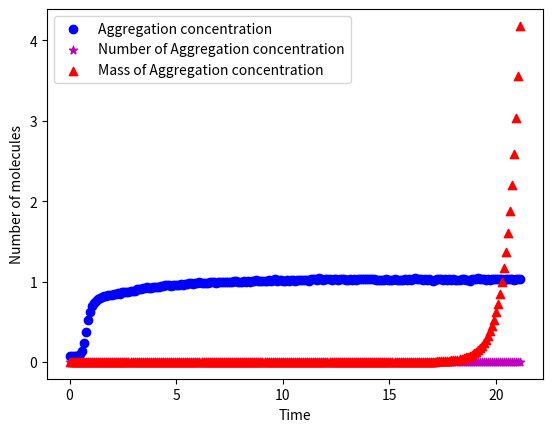

Recreate this plot in Python.
# FILENAME: plot.py
import math
import random 
import numpy as np 
import networkx as nx
import matplotlib.pyplot as plt
 
def plot_data():
	colors = ['r', 'b', 'm', 'g', 'c', 'y', 'k']
	labels = ['A', 'B', 'C', 'D', 'E', 'F', 'G']
	markers =['o', '8', '*', '^', 'P', 'd', 'X' ] 

	time = [0,0.095278,0.19056,0.28583,0.38111,0.47639,0.57167,0.66694,0.76222,0.8575,0.95278,1.0481,1.1433,1.2386,1.3339,1.4292,1.5244,1.6197,1.715,1.8103,1.9056,2.0008,2.0961,2.1914,2.2867,2.3819,2.4772,2.5725,2.6678,2.7631,2.8583,2.9536,3.0489,3.1442,3.2394,3.33,3.4253,3.5206,3.6158,3.7111,3.8064,3.9017,3.9969,4.0922,4.1875,4.2828,4.3781,4.4733,4.5686,4.6639,4.7592,4.8544,4.9497,5.045,5.1403,5.2356,5.3308,5.4261,5.5214,5.6167,5.7119,5.8072,5.9025,5.9978,6.0931,6.1883,6.2836,6.3789,6.4742,6.5694,6.6647,6.76,6.8553,6.9506,7.0458,7.1411,7.2364,7.3317,7.4269,7.5222,7.6175,7.7128,7.8081,7.9033,7.9986,8.0939,8.1892,8.2844,8.3797,8.475,8.5703,8.6656,8.7608,8.8561,8.9514,9.0467,9.1419,9.2372,9.3325,9.4278,9.5231,9.6183,9.7136,9.8089,9.9042,9.9994,10.095,10.19,10.285,10.381,10.476,10.571,10.666,10.762,10.857,10.952,11.048,11.143,11.238,11.333,11.429,11.524,11.619,11.714,11.81,11.905,12,12.096,12.191,12.286,12.381,12.477,12.572,12.667,12.762,12.858,12.953,13.048,13.144,13.239,13.334,13.429,13.525,13.62,13.715,13.811,13.906,14.001,14.096,14.192,14.287,14.382,14.477,14.573,14.668,14.763,14.859,14.954,15.049,15.144,15.24,15.335,15.43,15.526,15.621,15.716,15.811,15.907,16.002,16.097,16.193,16.288,16.383,16.478,16.574,16.669,16.764,16.859,16.955,17.05,17.145,17.241,17.336,17.431,17.526,17.622,17.717,17.812,17.908,18.003,18.098,18.193,18.289,18.384,18.479,18.574,18.67,18.765,18.86,18.956,19.051,19.146,19.241,19.337,19.432,19.527,19.622,19.718,19.813,19.908,20.004,20.099,20.194,20.289,20.385,20.48,20.575,20.671,20.766,20.861,20.956,21.052,21.147]
	value_num_concentration_agg = [2.0585859054927446e-06,2.0592300210152145e-06,2.057783154662091e-06,2.0560606268338842e-06,2.05429775401576e-06,2.0525254901691188e-06,2.050747784888756e-06,2.048965437404362e-06,2.047177973041135e-06,2.045385688181708e-06,2.043588613220566e-06,2.0417854278520934e-06,2.0399806646667086e-06,2.038168277162725e-06,2.0363511783014288e-06,2.034528993280324e-06,2.032704639064853e-06,2.0308726441930466e-06,2.0290359363606805e-06,2.027194297996042e-06,2.025347509381243e-06,2.0234985392002243e-06,2.0216418547572414e-06,2.019780394138652e-06,2.017913775652973e-06,2.016044972582934e-06,2.014168403066841e-06,2.012287051835763e-06,2.010400699577323e-06,2.0085091245142934e-06,2.0066153500751576e-06,2.0047137110348037e-06,2.0028070422761383e-06,2.0008937525329417e-06,1.9989678344073126e-06,1.997168625855549e-06,1.99523025912107e-06,1.9932970011560913e-06,1.99136292069848e-06,1.9894210736854517e-06,1.9874743469337386e-06,1.9855223320534906e-06,1.9835681087035476e-06,1.9816058825202893e-06,1.979638747816115e-06,1.9776664820248544e-06,1.9756888604309503e-06,1.973709019826915e-06,1.9717211024506666e-06,1.9697282134717115e-06,1.9677299628721473e-06,1.96572949216325e-06,1.9637208922473242e-06,1.9617073166454222e-06,1.959688540734284e-06,1.957664337689701e-06,1.9556379038057286e-06,1.9536032650074214e-06,1.9515635854842886e-06,1.949518471622798e-06,1.9474711241670263e-06,1.945415516494782e-06,1.9433548613377666e-06,1.941288930996139e-06,1.939217495377903e-06,1.9371438099153958e-06,1.93506178086726e-06,1.932974630690055e-06,1.9308819600787756e-06,1.928787027728242e-06,1.9266836847053614e-06,1.9245752010148513e-06,1.9224613421960326e-06,1.9203418706953964e-06,1.918220097675552e-06,1.916089801504091e-06,1.9139542581648776e-06,1.911813055139278e-06,1.909669502509116e-06,1.907517315676072e-06,1.9053598131245905e-06,1.9031967405979065e-06,1.9010278383595704e-06,1.8988564595815528e-06,1.8966762294112868e-06,1.8944904594143838e-06,1.8922986979853938e-06,1.8901042826872514e-06,1.8879007503950978e-06,1.8856914373779626e-06,1.8834760254846121e-06,1.8812541832715941e-06,1.8790292588709343e-06,1.8767946394513747e-06,1.87455361108639e-06,1.8723055930372596e-06,1.8700538649920018e-06,1.8677916311735566e-06,1.865522129631879e-06,1.8632448055058597e-06,1.8609590525134449e-06,1.8586680032838068e-06,1.8563644431288492e-06,1.8540513289949232e-06,1.8517275694651434e-06,1.8493964172837254e-06,1.8470382335698238e-06,1.844686728689434e-06,1.8423206958670804e-06,1.8399020254534887e-06,1.8374990794983043e-06,1.835071173421762e-06,1.832619264509637e-06,1.8300997692568655e-06,1.8275813664208566e-06,1.8250188210079823e-06,1.8223643708062738e-06,1.81968513370584e-06,1.8169243839045598e-06,1.8140680740050269e-06,1.8110462321487592e-06,1.8079175796989993e-06,1.8045923474054098e-06,1.8010222468764432e-06,1.7970859847552517e-06,1.7928145186522526e-06,1.7880080983929998e-06,1.7824695704640252e-06,1.7761730307709228e-06,1.7687533368223521e-06,1.759886250845021e-06,1.749096970221002e-06,1.73622114797506e-06,1.7203804160726377e-06,1.70085546103187e-06,1.6768363912194948e-06,1.6482458350158197e-06,1.613259936363548e-06,1.5716746346643369e-06,1.524510169834195e-06,1.4702632180989105e-06,1.4094064505836784e-06,1.343881199731311e-06,1.2773717212999668e-06,1.207371110632179e-06,1.1390078848461707e-06,1.076998047908461e-06,1.0183812283971593e-06,9.644371483350984e-07,9.190121285400881e-07,8.843706147600827e-07,8.544506682398902e-07,8.288295195244707e-07,8.103562933695821e-07,7.995667157532728e-07,7.881136791179542e-07,7.824185147425903e-07,7.829239438049898e-07,7.806951898274437e-07,7.761148073005169e-07,7.734082616371467e-07,7.739792032217109e-07,7.705540604069294e-07,7.689445906874179e-07,7.703707516513213e-07,7.699202763834455e-07,7.678835668178176e-07,7.67505550128865e-07,7.698928167681512e-07,7.678156523547493e-07,7.672304631362178e-07,7.694150889629735e-07,7.695204353678676e-07,7.678507573865731e-07,7.675870183680264e-07,7.699062388495544e-07,7.700891262864216e-07,7.685229470131291e-07,7.684978778868757e-07,7.711270922403966e-07,7.692525403850684e-07,7.688124773272066e-07,7.710721952914215e-07,7.712472441705055e-07,7.697013087558185e-07,7.696577688989044e-07,7.721996818176664e-07,7.703374965524472e-07,7.69840319352775e-07,7.718992636880954e-07,7.718921124509766e-07,7.702690412792832e-07,7.697920568415065e-07,7.714280065218971e-07,7.710206793691942e-07,7.692829553923445e-07,7.682710495585864e-07,7.686712240563645e-07,7.66181147584579e-07,7.637217788566695e-07,7.6185001050727e-07,7.583601364914266e-07,7.541046618775724e-07,7.493636003906789e-07,7.448248190949145e-07,7.399202929652348e-07,7.352362827774481e-07,7.309249700239328e-07,7.273764321305849e-07,7.244045183394547e-07,7.220506152810735e-07,7.203763483276773e-07,7.191923535458554e-07,7.18437926111675e-07,7.180179151652008e-07,7.179366453040389e-07,7.183185260996829e-07,7.187134239231826e-07,7.191259110084417e-07,7.195428324299695e-07,7.199663469114983e-07,7.204033878711833e-07,7.208466210549937e-07]
	value_norm =[0.076267415737,0.0710515287824,0.0718080314705,0.0716089518158,0.0787957273524,0.0947619156639,0.139952997294,0.23210696948,0.372796561496,0.515516765991,0.624035085798,0.700402041363,0.736156747357,0.764047806988,0.788454972661,0.790585124967,0.803525302526,0.815908057052,0.821303115696,0.830361239988,0.833088631258,0.834044213601,0.846407060161,0.84764135402,0.856739294243,0.849134451431,0.865259903466,0.864841836191,0.870714686007,0.870674870076,0.879693178436,0.886083635354,0.885765107906,0.901233597081,0.901572032494,0.911207487784,0.92526251141,0.920444783765,0.927392663716,0.923709690103,0.925282419375,0.926476897304,0.931214993087,0.933185881669,0.934081740115,0.938780019968,0.944294526404,0.951322038217,0.953631362212,0.951501209907,0.948415475258,0.956836544654,0.95834955003,0.95874770934,0.956139765862,0.965615957429,0.962948290055,0.969816538144,0.972743009069,0.975848651683,0.978197791609,0.963485805123,0.981721501499,0.978595950919,0.988709197381,0.986459597282,0.985603554766,0.981940489119,0.983752113977,0.990401374446,0.995159378195,0.997170082708,0.985742910525,0.99372600468,0.990620362066,0.989824043447,0.998782627911,0.995119562264,0.991177785099,0.992650974545,0.994601955161,1.00352072369,1.00312256438,0.996672383571,0.99579643309,0.994144071955,1.00166928291,0.991595852374,1.00395869893,0.994263519748,1.00409805469,1.00429713435,1.01329553474,1.00925421775,1.01070749923,1.00999081247,1.00608885124,1.00975191689,1.01321590288,1.00573050786,1.0167197048,1.02711166278,1.01251912409,1.01689887649,1.0167794287,1.00722360527,1.00766158051,1.01548541095,1.00405823876,1.02225411921,1.01936746421,1.00451612197,1.01403212947,1.01875031728,1.01743639156,1.02311016172,1.0189693049,1.02555884148,1.0117028975,1.02954043457,1.02940107881,1.02717138668,1.02518059013,1.03953423324,1.02894319561,1.01596320212,1.03521420473,1.02934135492,1.02922190712,1.0234087812,1.02758945395,1.02910245933,1.01604283398,1.02585746096,1.02840568054,1.03087426826,1.01468909233,1.02539957775,1.02967979033,1.02165688024,1.02852512833,1.0196063598,1.03656794638,1.03250672143,1.02808715309,1.03071500453,1.03545310032,1.03254653736,1.03282524887,1.03489567728,1.03069509657,1.02416528389,1.01751602342,1.02454353524,1.02420509982,1.01739657563,1.02999831778,1.01825261815,1.01928783235,1.01656044108,1.02932144695,1.02428473169,1.01827252611,1.01847160577,1.0228911741,1.02999831778,1.02545930165,1.03427853035,1.02420509982,1.03103353198,1.03965368103,1.03712536942,1.02633525213,1.03286506481,1.02119899704,1.02563847334,1.02267218648,1.02886356374,1.01650071718,1.01116538244,1.01650071718,1.02719129464,1.02880383985,1.03117288774,1.02374721662,1.03555264014,1.0251407742,1.02707184685,1.01556504281,1.02778853361,1.02330924138,1.02119899704,1.01727712784,1.03515448084,1.02727092651,1.01944709607,1.01484835605,1.01243949223,1.02635516009,1.02657414772,1.03250672143,1.03901662614,1.0290626434,1.03055574081,1.03437807018,1.02442408744,1.03421880646,1.02255273869,1.03077472843,1.02999831778,1.03194929839,1.02882374781,1.03354193563,1.03370119936,1.02551902554,1.02810706106,1.02834595664,1.03194929839,1.02782834954,1.02167678821,1.02693249109,1.0268130433,1.0307349125]
	value_mass_concentration_agg = [1.0596093915330794e-06,1.0626073844763166e-06,1.0638093228552646e-06,1.0649698174984567e-06,1.0661326951061552e-06,1.0673003569756421e-06,1.0684727520078773e-06,1.0696503175781737e-06,1.070832533897807e-06,1.072019847891876e-06,1.0732126229279525e-06,1.0744083454577497e-06,1.0756126216595446e-06,1.0768189234935031e-06,1.0780316123812243e-06,1.0792482070506736e-06,1.080472631055102e-06,1.0816994595885896e-06,1.082932821082353e-06,1.084171419067378e-06,1.0854140316279699e-06,1.0866646030649182e-06,1.087917733123927e-06,1.0891775209662106e-06,1.0904414643587706e-06,1.0917134746077853e-06,1.0929881710822953e-06,1.0942696714524586e-06,1.095556669943957e-06,1.0968479350450145e-06,1.0981473934533428e-06,1.0994496843192696e-06,1.100758866290696e-06,1.1020712161891803e-06,1.103330918159299e-06,1.1047226477077336e-06,1.1059878994817893e-06,1.1073229060980219e-06,1.1086677761728975e-06,1.1100158375199657e-06,1.1113711396217568e-06,1.1127311557186223e-06,1.1140997779280527e-06,1.1154717301303e-06,1.1168511186907782e-06,1.1182366371368275e-06,1.1196270580774058e-06,1.1210263017898397e-06,1.1224291321721942e-06,1.1238396357274226e-06,1.1252552886334678e-06,1.126679990696354e-06,1.1281085444012485e-06,1.1295450741101435e-06,1.1309882987747575e-06,1.1324370218904306e-06,1.133895198271628e-06,1.1353576946435452e-06,1.1368286507108127e-06,1.1383055912319085e-06,1.1397924921708048e-06,1.14128429364779e-06,1.1427852289376486e-06,1.144294131912888e-06,1.1458099383642006e-06,1.147336782476405e-06,1.1488697499571775e-06,1.1504132239854136e-06,1.1519649516717153e-06,1.1535292454815466e-06,1.1551013866118127e-06,1.1566860597726514e-06,1.1582825441274486e-06,1.1598902823452204e-06,1.161514127375027e-06,1.1631498006746134e-06,1.1648026348940866e-06,1.1664712426848692e-06,1.1681612312223436e-06,1.1698689712454473e-06,1.1716008571436362e-06,1.1733578326849805e-06,1.1751412340244291e-06,1.1769585873535153e-06,1.1788078295142756e-06,1.1806977990279088e-06,1.1826303702173126e-06,1.184615859825708e-06,1.1866546349558237e-06,1.1887592800378218e-06,1.190936891897771e-06,1.1931958269568266e-06,1.195553059068821e-06,1.1980150364394948e-06,1.2006029624937028e-06,1.2033308831922071e-06,1.2062254272119609e-06,1.20930264429017e-06,1.2125965740547267e-06,1.216136857549101e-06,1.2199576121752136e-06,1.2241084688267809e-06,1.228629369998861e-06,1.2335846915036979e-06,1.239034130149209e-06,1.2450735342124196e-06,1.2517378740442776e-06,1.25919178381761e-06,1.2675485142509923e-06,1.276842800657424e-06,1.2873852011690262e-06,1.2992166532879547e-06,1.3126813129306666e-06,1.3278241151910573e-06,1.3451709253339886e-06,1.364927746980332e-06,1.3872641145892458e-06,1.4129719032794467e-06,1.4422009013980732e-06,1.4758264824474312e-06,1.5140211904049373e-06,1.5581667229464045e-06,1.6085578654614967e-06,1.666673900731852e-06,1.732906843362896e-06,1.8097733840763228e-06,1.8982235627353546e-06,1.999340348260062e-06,2.117153148890504e-06,2.2531020985680396e-06,2.411507086186036e-06,2.5951460884635873e-06,2.8126357241913443e-06,3.069275924208402e-06,3.3760452352652473e-06,3.7443801450882498e-06,4.196058341281977e-06,4.751166422081446e-06,5.438911222460085e-06,6.299062617541283e-06,7.373130676457124e-06,8.712910845918365e-06,1.0381678767115774e-05,1.2433094312268972e-05,1.493263832883413e-05,1.7961547425225985e-05,2.156376400327979e-05,2.582706351246335e-05,3.082892169603972e-05,3.6702202834659925e-05,4.3510009166085786e-05,5.143303016017184e-05,6.063387642749274e-05,7.139268703675131e-05,8.386428860867573e-05,9.840906202052797e-05,0.00011550410131541477,0.0001354703507566739,0.0001589402457547514,0.00018642131997920877,0.0002187802884983763,0.0002564781448476375,0.0003006104343494968,0.00035255929648024407,0.00041306901337160955,0.00048398614830000145,0.0005669813021205493,0.0006647700166145345,0.000778787309694966,0.0009123602151082538,0.0010696831594800174,0.0012530226633722414,0.0014679873745854347,0.0017196446024643713,0.002016202259953176,0.0023619105325135706,0.0027673328669871287,0.0032420548121781722,0.003801685793678822,0.004454473382899472,0.005219562618829349,0.006121122221150171,0.007172179427708624,0.00840505086963061,0.009849054187812234,0.011551898036499588,0.01353860652750573,0.015867754552496293,0.01861349089862731,0.021815130464047632,0.025571389718703336,0.029972345182922976,0.03516437631735663,0.04121933087843798,0.04832382555483298,0.05665089633838481,0.06648392120376459,0.07794936706095106,0.09139660620077462,0.1072836967980617,0.12578287957756487,0.14746705590745587,0.17287140975508114,0.20290715136166543,0.23779849130587047,0.27865175236280676,0.3264831338788173,0.38308567235159047,0.4487755987776943,0.5257219106965622,0.616875651291956,0.7227019804703709,0.8467557694255105,0.9922106733016018,1.1647256136711666,1.365156625881032,1.6003269143692151,1.8794517965253552,2.203936140463271,2.5848556325618945,3.032073002011928,3.5631677675263105,4.180853785724926]


	print(len(time))
	print(len(value_norm))
	print(len(value_num_concentration_agg))
	print(len(value_mass_concentration_agg))

	plt.scatter(time, value_norm ,marker=markers[0] ,color=colors[1], label='Aggregation concentration')
	plt.scatter(time, value_num_concentration_agg,marker=markers[2] ,color=colors[2], label='Number of Aggregation concentration' )
	plt.scatter(time, value_mass_concentration_agg,marker=markers[3] ,color=colors[0], label='Mass of Aggregation concentration' )


	plt.legend(loc='upper left')
	plt.ylabel("Number of molecules")
	plt.xlabel("Time")

	plt.show()
 
if __name__ == "__main__":
	plot_data()
